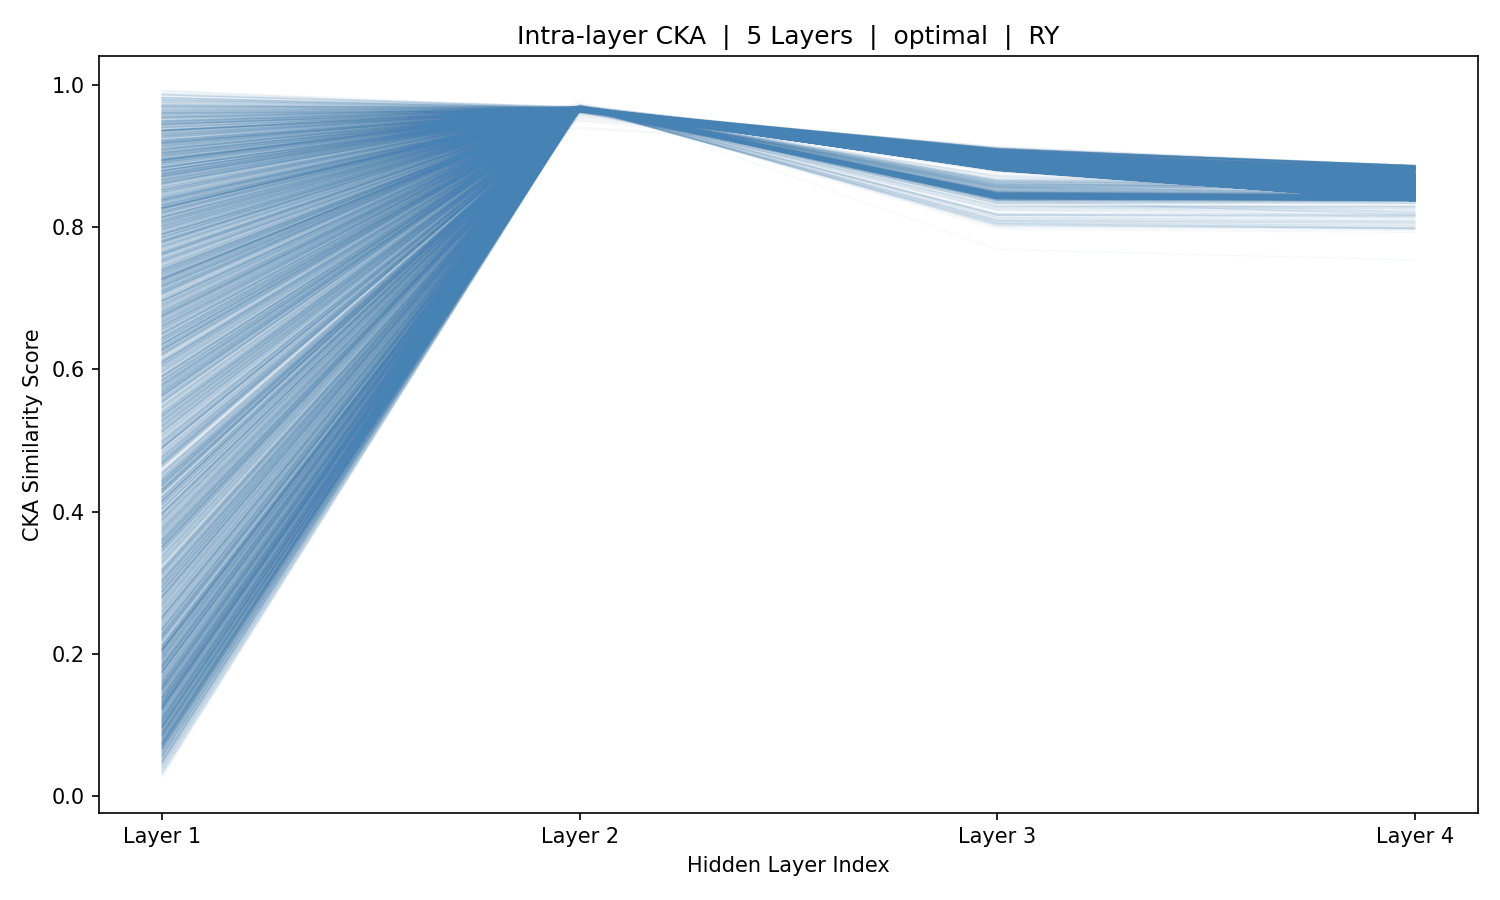

Values plotted in this chart, from the file beside it:
sample_idx, Layer_1, Layer_2, Layer_3, Layer_4
0, 0.185, 0.9697, 0.8153, 0.8118
1, 0.3872, 0.9689, 0.817, 0.8142
2, 0.2206, 0.9681, 0.8181, 0.816
3, 0.1397, 0.9684, 0.807, 0.8024
4, 0.895, 0.9691, 0.8036, 0.7989
5, 0.8313, 0.9696, 0.8048, 0.8
6, 0.2703, 0.9695, 0.8089, 0.8044
7, 0.2134, 0.9695, 0.8106, 0.8064
8, 0.3782, 0.9691, 0.817, 0.8143
9, 0.6744, 0.9686, 0.8157, 0.8128
10, 0.7627, 0.9683, 0.8138, 0.8097
11, 0.8144, 0.9681, 0.8085, 0.8025
12, 0.8712, 0.9679, 0.808, 0.8011
13, 0.7458, 0.9677, 0.8139, 0.8092
14, 0.5839, 0.9678, 0.8075, 0.8017
15, 0.4111, 0.968, 0.8042, 0.7977
16, 0.7294, 0.9686, 0.8049, 0.7982
17, 0.8711, 0.9687, 0.8054, 0.7988
18, 0.9466, 0.9687, 0.8058, 0.7993
19, 0.9552, 0.9687, 0.8063, 0.7996
20, 0.943, 0.9686, 0.8066, 0.7996
21, 0.8623, 0.9688, 0.8053, 0.7984
22, 0.4385, 0.969, 0.8044, 0.7978
23, 0.1702, 0.9692, 0.8024, 0.7964
24, 0.6957, 0.9696, 0.8025, 0.7974
25, 0.8713, 0.9702, 0.7997, 0.795
26, 0.9521, 0.9706, 0.7972, 0.7926
27, 0.9234, 0.971, 0.8008, 0.7975
28, 0.8046, 0.9717, 0.8019, 0.7988
29, 0.6278, 0.9715, 0.8029, 0.7989
30, 0.492, 0.9703, 0.8093, 0.8061
31, 0.8519, 0.9695, 0.8167, 0.8152
32, 0.935, 0.9698, 0.8168, 0.816
33, 0.9679, 0.97, 0.8188, 0.8189
34, 0.7735, 0.97, 0.8189, 0.8188
35, 0.2379, 0.9699, 0.8187, 0.8178
36, 0.1736, 0.9696, 0.8242, 0.8234
37, 0.6293, 0.9687, 0.8266, 0.8259
38, 0.8771, 0.9676, 0.83, 0.8285
39, 0.6036, 0.9674, 0.81, 0.8041
40, 0.5284, 0.9677, 0.8119, 0.8078
41, 0.6329, 0.9684, 0.8179, 0.8156
42, 0.4655, 0.9688, 0.8099, 0.8054
43, 0.1093, 0.9687, 0.8118, 0.8082
44, 0.5157, 0.9688, 0.8139, 0.8115
45, 0.7817, 0.9689, 0.8089, 0.8056
46, 0.9225, 0.9695, 0.8067, 0.8031
47, 0.849, 0.9698, 0.8095, 0.8068
48, 0.8179, 0.97, 0.8173, 0.8166
49, 0.6331, 0.9695, 0.817, 0.8157
50, 0.2796, 0.9693, 0.8298, 0.8298
51, 0.2186, 0.9695, 0.8278, 0.828
52, 0.3566, 0.9691, 0.8284, 0.8288
53, 0.2601, 0.9689, 0.8294, 0.8299
54, 0.1571, 0.9687, 0.8217, 0.8209
55, 0.4143, 0.9687, 0.8233, 0.8223
56, 0.3672, 0.9688, 0.8292, 0.8284
57, 0.3497, 0.9682, 0.8301, 0.8297
58, 0.1094, 0.9682, 0.8339, 0.8336
59, 0.1139, 0.9688, 0.8195, 0.8186
... 5,366 more rows
